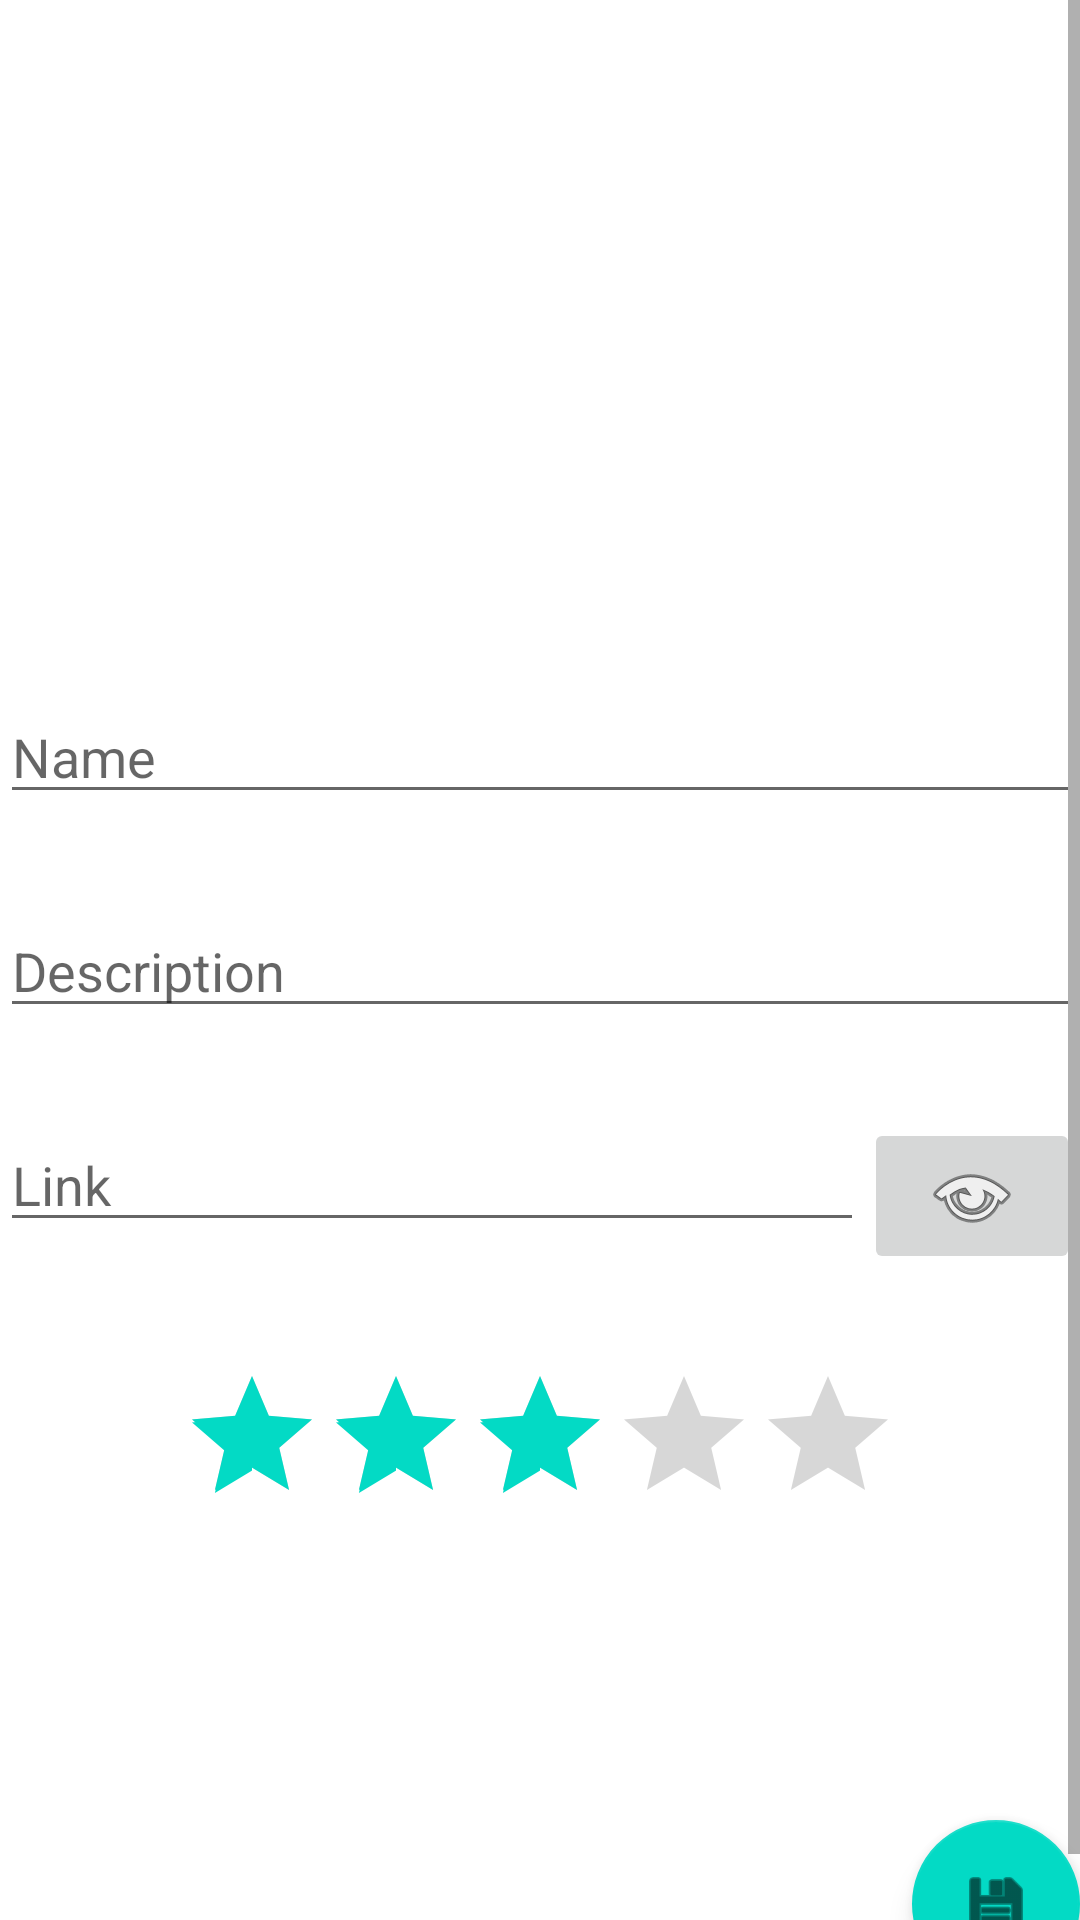

This screen was rendered from an Android layout file. Write that file and the resources it references.
<!-- AndroidManifest.xml: application theme Theme.CityWorld -->
<!-- res/layout/create_edit.xml -->
<?xml version="1.0" encoding="utf-8"?>
<ScrollView xmlns:android="http://schemas.android.com/apk/res/android"
    xmlns:app="http://schemas.android.com/apk/res-auto"
    android:layout_width="match_parent"
    android:layout_height="match_parent"
    android:layout_marginLeft="30dp"
    android:layout_marginTop="30dp"
    android:layout_marginRight="30dp"
    android:layout_marginBottom="30dp">

    <LinearLayout
        android:layout_width="match_parent"
        android:layout_height="match_parent"
        android:orientation="vertical">

        <ImageView
            android:id="@+id/idImagenPreview"
            android:layout_width="match_parent"
            android:layout_height="200dp"
            android:layout_marginBottom="30dp"
            android:layout_weight="0" />

        <EditText
            android:id="@+id/idEditName"
            android:layout_width="match_parent"
            android:layout_height="wrap_content"
            android:layout_marginBottom="30dp"
            android:layout_weight="0"
            android:ems="10"
            android:hint="Name"
            android:inputType="textPersonName" />

        <EditText
            android:id="@+id/idEditDescription"
            android:layout_width="match_parent"
            android:layout_height="wrap_content"
            android:layout_marginBottom="30dp"
            android:layout_weight="0"
            android:ems="10"
            android:gravity="start|top"
            android:hint="Description"
            android:inputType="textMultiLine"
            android:lines="1" />

        <LinearLayout
            android:layout_width="match_parent"
            android:layout_height="wrap_content"
            android:layout_marginBottom="30dp"
            android:layout_weight="0"
            android:orientation="horizontal">

            <EditText
                android:id="@+id/idEditLink"
                android:layout_width="0dp"
                android:layout_height="wrap_content"
                android:layout_weight="0.8"
                android:ems="10"
                android:hint="Link"
                android:inputType="textPersonName" />

            <ImageButton
                android:id="@+id/idRender"
                android:layout_width="0dp"
                android:layout_height="wrap_content"
                android:layout_weight="0.2"
                app:srcCompat="@android:drawable/ic_menu_view" />

        </LinearLayout>

        <RatingBar
            android:id="@+id/idRatingBar"
            android:layout_width="wrap_content"
            android:layout_height="wrap_content"
            android:layout_gravity="center"
            android:layout_marginBottom="30dp"
            android:layout_weight="0"
            android:numStars="5"
            android:rating="3"
            android:stepSize="0.5" />

        <FrameLayout
            android:layout_width="match_parent"
            android:layout_height="121dp">

            <com.google.android.material.floatingactionbutton.FloatingActionButton
                android:id="@+id/idSave"
                android:layout_width="match_parent"
                android:layout_height="wrap_content"
                android:layout_gravity="bottom|right"
                android:layout_weight="0"
                android:clickable="true"
                app:srcCompat="@android:drawable/ic_menu_save" />
        </FrameLayout>
    </LinearLayout>
</ScrollView>
<!-- resources referenced by this layout -->
<resources>
  <style name="Theme.CityWorld" parent="Theme.MaterialComponents.DayNight.DarkActionBar">
          
          <item name="colorPrimary">@color/purple_500</item>
          <item name="colorPrimaryVariant">@color/purple_700</item>
          <item name="colorOnPrimary">@color/white</item>
          
          <item name="colorSecondary">@color/teal_200</item>
          <item name="colorSecondaryVariant">@color/teal_700</item>
          <item name="colorOnSecondary">@color/black</item>
          
          <item name="android:statusBarColor" tools:targetApi="l">?attr/colorPrimaryVariant</item>
          
      </style>
  <!-- not gathered from this repository: default colours our renderer supplied (Android Studio template values) -->
  <color name="purple_500">#FF6200EE</color>
  <color name="purple_700">#FF3700B3</color>
  <color name="teal_200">#FF03DAC5</color>
  <color name="teal_700">#FF018786</color>
  <color name="black">#FF000000</color>
  <color name="white">#FFFFFFFF</color>
</resources>
